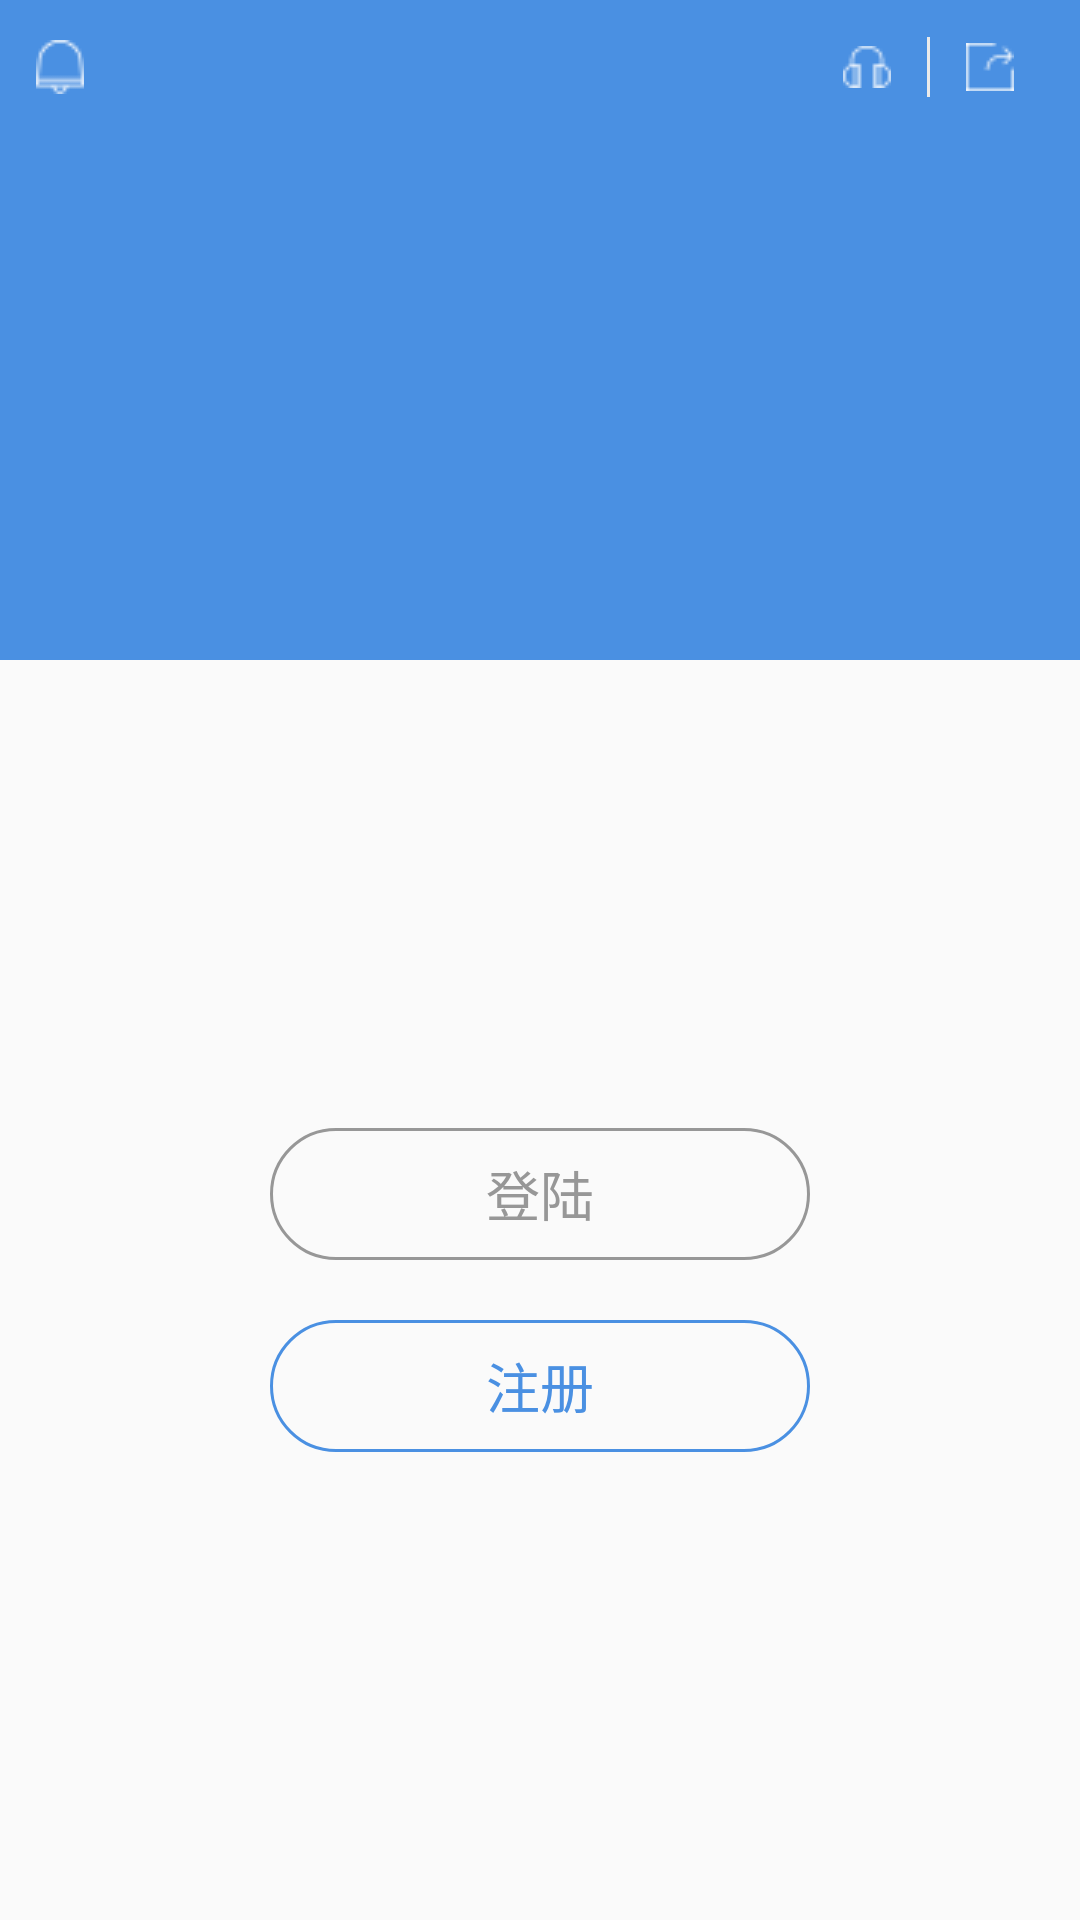

Here is an Android app screen rendered from its layout file. Give the layout XML and the strings, colors and styles it references.
<!-- AndroidManifest.xml: application theme AppTheme2 -->
<!-- res/layout/fragment_unlogin.xml -->
<?xml version="1.0" encoding="utf-8"?>
<layout xmlns:android="http://schemas.android.com/apk/res/android"
    >

    <data>
        <variable
            name="viewmodel"
            type="com.liangke.mvvm.viewmodel.UnLoginViewModel"
            ></variable>
    </data>


    <LinearLayout
        android:layout_width="match_parent"
        android:layout_height="match_parent"
        android:orientation="vertical"
        >
        <LinearLayout
            android:layout_width="match_parent"
            android:layout_height="220dp"
            android:orientation="vertical"
            android:background="@color/blue_01"
            >

            <RelativeLayout
                android:layout_width="match_parent"
                android:layout_height="45dp">
                <LinearLayout
                    android:layout_width="40dp"
                    android:layout_height="40dp"
                    android:gravity="center"
                    android:layout_centerVertical="true"
                    >
                    <ImageView
                        android:layout_width="16dp"
                        android:layout_height="18dp"
                        android:src="@mipmap/bell"
                        />
                </LinearLayout>
                <LinearLayout
                    android:layout_width="wrap_content"
                    android:layout_height="40dp"
                    android:orientation="horizontal"
                    android:layout_alignParentRight="true"
                    android:layout_centerVertical="true"
                    android:layout_marginRight="10dp"
                    android:gravity="center_vertical"
                    >

                    <LinearLayout
                        android:layout_width="40dp"
                        android:layout_height="40dp"
                        android:gravity="center"
                        >
                        <ImageView
                            android:layout_width="16dp"
                            android:layout_height="14dp"
                            android:src="@mipmap/headphones"
                            />
                    </LinearLayout>



                    <View
                        android:layout_width="1dp"
                        android:layout_height="match_parent"
                        android:background="@color/gray_02"
                        android:layout_marginTop="10dp"
                        android:layout_marginBottom="10dp"
                        ></View>

                    <LinearLayout
                        android:layout_width="40dp"
                        android:layout_height="40dp"
                        android:gravity="center"
                        >

                        <ImageView
                            android:layout_width="16dp"
                            android:layout_height="16dp"
                            android:src="@mipmap/share"
                            />

                    </LinearLayout>

                </LinearLayout>
            </RelativeLayout>


            <LinearLayout
                android:layout_width="match_parent"
                android:layout_height="match_parent"
                android:gravity="center"
                >
                <ImageView
                    android:layout_width="85dp"
                    android:layout_height="85dp"
                    android:src="@mipmap/ic_launcher"
                    android:layout_marginBottom="25dp"
                    />
            </LinearLayout>

        </LinearLayout>

        <LinearLayout
            android:layout_width="match_parent"
            android:layout_height="match_parent"
            android:orientation="vertical"
            android:gravity="center"
            >
            <TextView
                android:id="@+id/tv_login"
                android:layout_width="180dp"
                android:layout_height="44dp"
                android:text="登陆"
                android:gravity="center"
                android:textColor="@color/black_01"
                android:textSize="18sp"
                android:background="@drawable/bg_shape_cornor_stoke_black"
                >
            </TextView>

            <TextView
                android:id="@+id/tv_register"
                android:layout_width="180dp"
                android:layout_height="44dp"
                android:text="注册"
                android:gravity="center"
                android:textColor="@color/blue_01"
                android:textSize="18sp"
                android:background="@drawable/bg_shape_cornor_stoke_blue"
                android:layout_marginTop="20dp"
                >
            </TextView>


        </LinearLayout>

    </LinearLayout>

</layout>
<!-- resources referenced by this layout -->
<resources>
  <color name="black_01">#979797</color>
  <color name="blue_01">#4A90E2</color>
  <color name="gray_02">#EAEAEA</color>
  <!-- drawable bg_shape_cornor_stoke_black (drawable) -->
  <?xml version="1.0" encoding="utf-8"?>
  <shape xmlns:android="http://schemas.android.com/apk/res/android">
  
      <corners android:radius="22dp"></corners>
  
      <stroke android:color="@color/black_01" android:width="1dp"></stroke>
  
  
  </shape>
  <!-- drawable bg_shape_cornor_stoke_blue (drawable) -->
  <?xml version="1.0" encoding="utf-8"?>
  <shape xmlns:android="http://schemas.android.com/apk/res/android">
  
      <corners android:radius="22dp"></corners>
  
      <stroke android:color="@color/blue_01" android:width="1dp"></stroke>
  
  
  </shape>
  <!-- mipmap bell: png bitmap (mipmap-hdpi, 517 bytes) -->
  <!-- mipmap headphones: png bitmap (mipmap-hdpi, 456 bytes) -->
  <!-- mipmap share: png bitmap (mipmap-hdpi, 315 bytes) -->
  <style name="AppTheme2" parent="Theme.AppCompat.Light.NoActionBar">
          
          <item name="colorPrimary">@color/colorPrimary</item>
          <item name="colorPrimaryDark">@color/colorPrimaryDark</item>
          <item name="colorAccent">@color/colorAccent</item>
      </style>
  <color name="colorPrimary">#3F51B5</color>
  <color name="colorPrimaryDark">#303F9F</color>
  <color name="colorAccent">#FF4081</color>
</resources>
